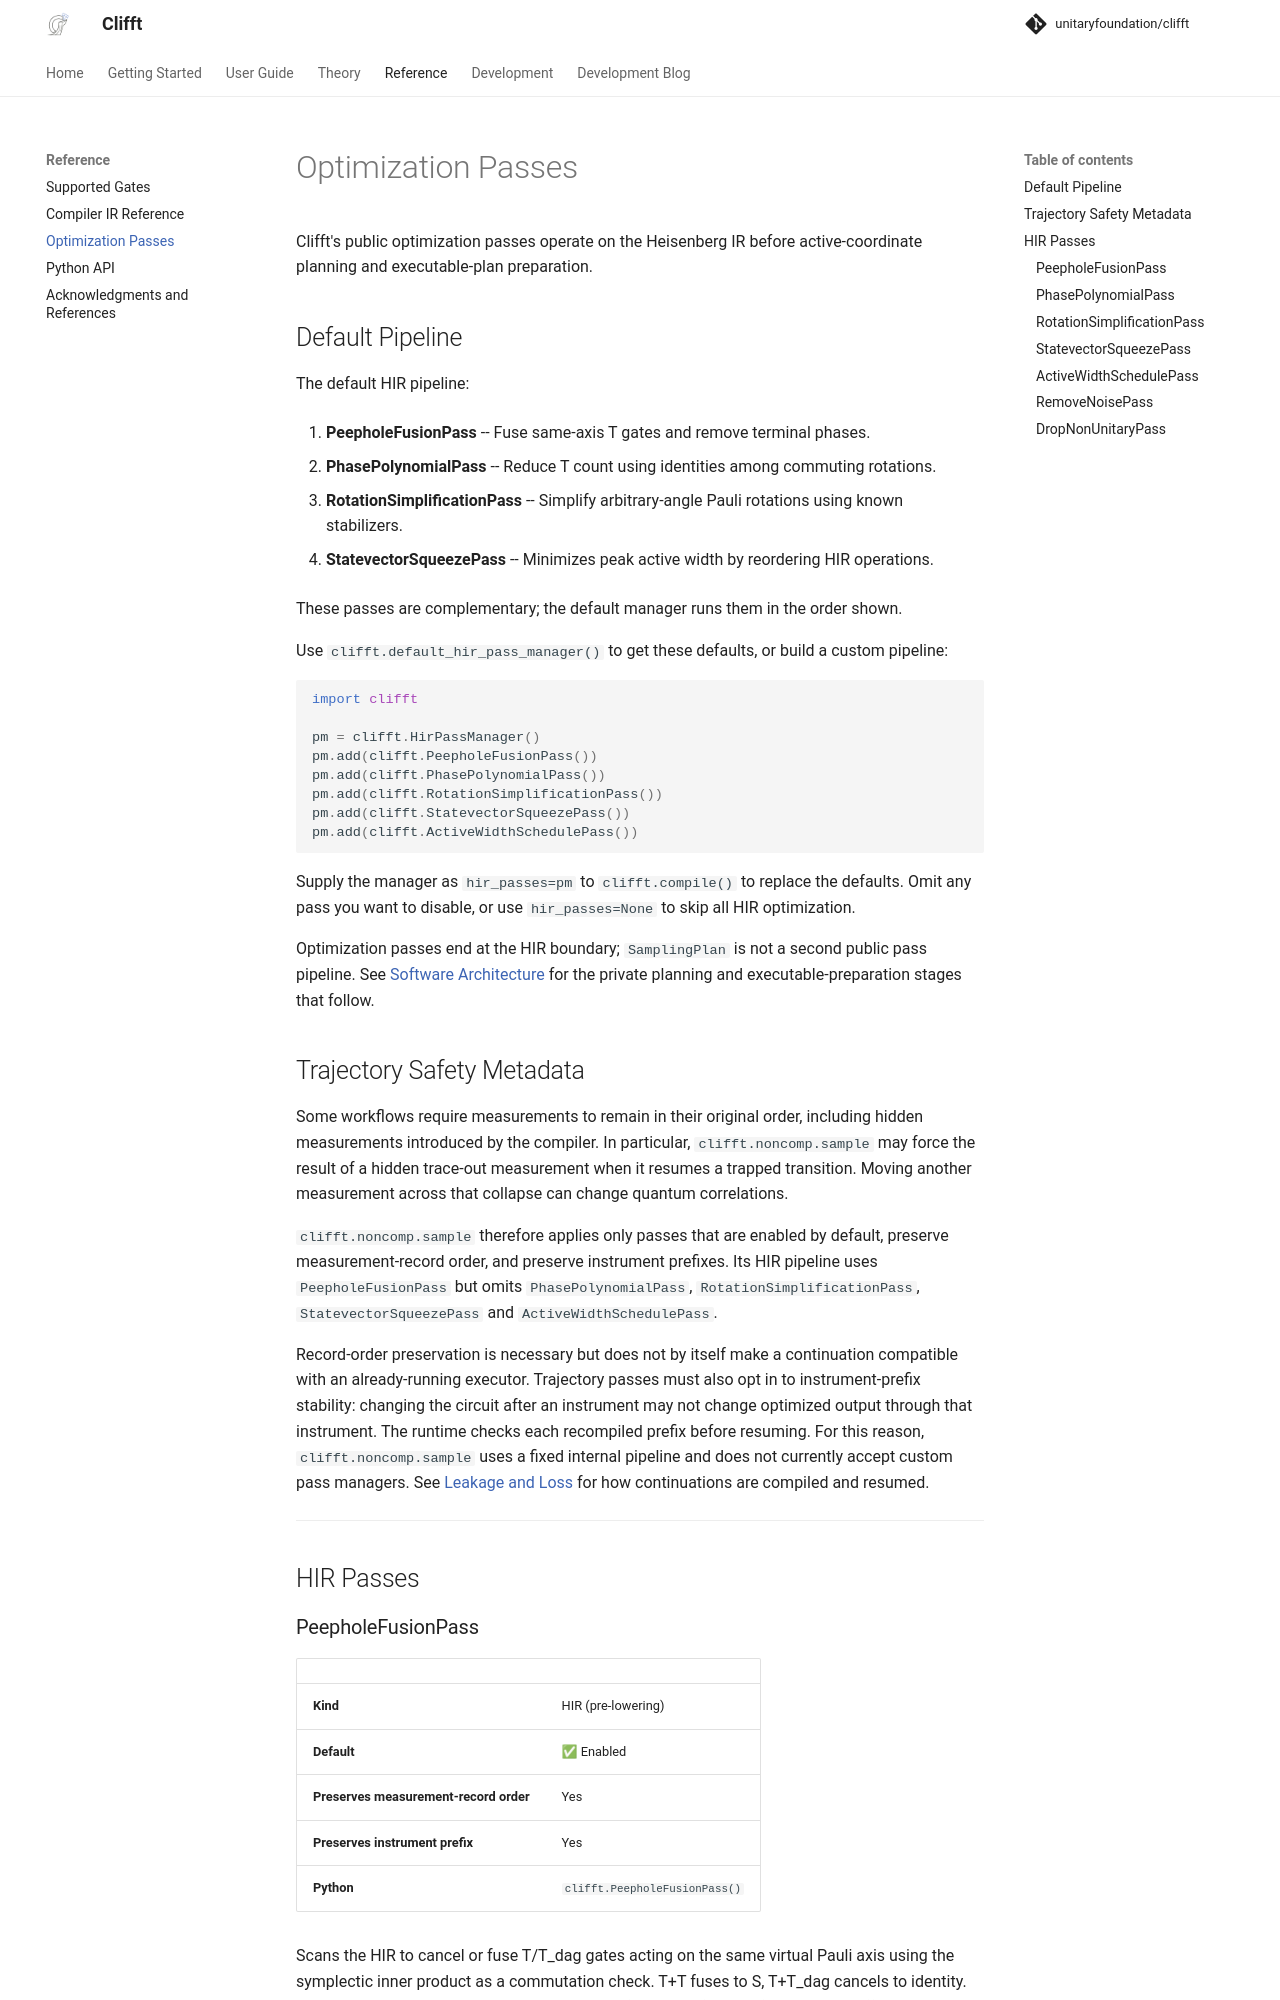

repository: rafaelha/clifft · page: 0.12.0/reference/passes/index.html · generator: mkdocs

# Optimization Passes

Clifft's public optimization passes operate on the Heisenberg IR before
active-coordinate planning and executable-plan preparation.

## Default Pipeline

The default HIR pipeline:

{% for p in default_hir_passes %}
1. **{{ p['name'] }}** -- {{ p['summary'] }}
{% endfor %}

These passes are complementary; the default manager runs them in the order shown.

Use `clifft.default_hir_pass_manager()` to get these defaults. To customize a
pass configuration while retaining the rest of the pipeline:

```python
import clifft

phase = clifft.PhasePolynomialPass(max_variables=64)
pm = clifft.default_hir_pass_manager(overrides=[phase])
program = clifft.compile("H 0\nT 0\nM 0", hir_passes=pm)
```

Each override replaces the corresponding pass in its original position,
regardless of the order of `overrides`. The manager retains the supplied
instances, so pass statistics such as `phase.output_t_count` remain accessible.
Duplicate pass types and passes outside the default pipeline raise `ValueError`.

For other pass choices or ordering, build a custom pipeline:

```python
import clifft

pm = clifft.HirPassManager()
pm.add(clifft.PeepholeFusionPass())
pm.add(clifft.PhasePolynomialPass())
pm.add(clifft.RotationSimplificationPass())
pm.add(clifft.StatevectorSqueezePass())
pm.add(clifft.ActiveWidthSchedulePass())
```

Supply the manager as `hir_passes=pm` to `clifft.compile()` to replace the
defaults. Omit any pass you want to disable, or use `hir_passes=None` to skip
all HIR optimization.

Optimization passes end at the HIR boundary; `SamplingPlan` is not a second
public pass pipeline. See [Software Architecture](../theory/architecture.md)
for the private planning and executable-preparation stages that follow.

## Trajectory Safety Metadata

Some workflows require measurements to remain in their original order,
including hidden measurements introduced by the compiler. In particular,
`clifft.noncomp.sample` may force the result of a hidden trace-out measurement
when it resumes a trapped transition. Moving another measurement across that
collapse can change quantum correlations.

`clifft.noncomp.sample` therefore applies only passes that are enabled by
default, preserve measurement-record order, and preserve instrument prefixes.
Its HIR pipeline uses `PeepholeFusionPass` but omits
`PhasePolynomialPass`, `RotationSimplificationPass`, `StatevectorSqueezePass`
and `ActiveWidthSchedulePass`.

Record-order preservation is necessary but does not by itself make a
continuation compatible with an already-running executor. Trajectory passes
must also opt in to instrument-prefix stability: changing the circuit after an
instrument may not change optimized output through that instrument. The
runtime checks each recompiled prefix before resuming. For this reason,
`clifft.noncomp.sample` uses a fixed internal
pipeline and does not currently accept custom pass managers. See
[Leakage and Loss](../guide/leakage-and-loss.md#why-there-is-no-compile-step)
for how continuations are compiled and resumed.
